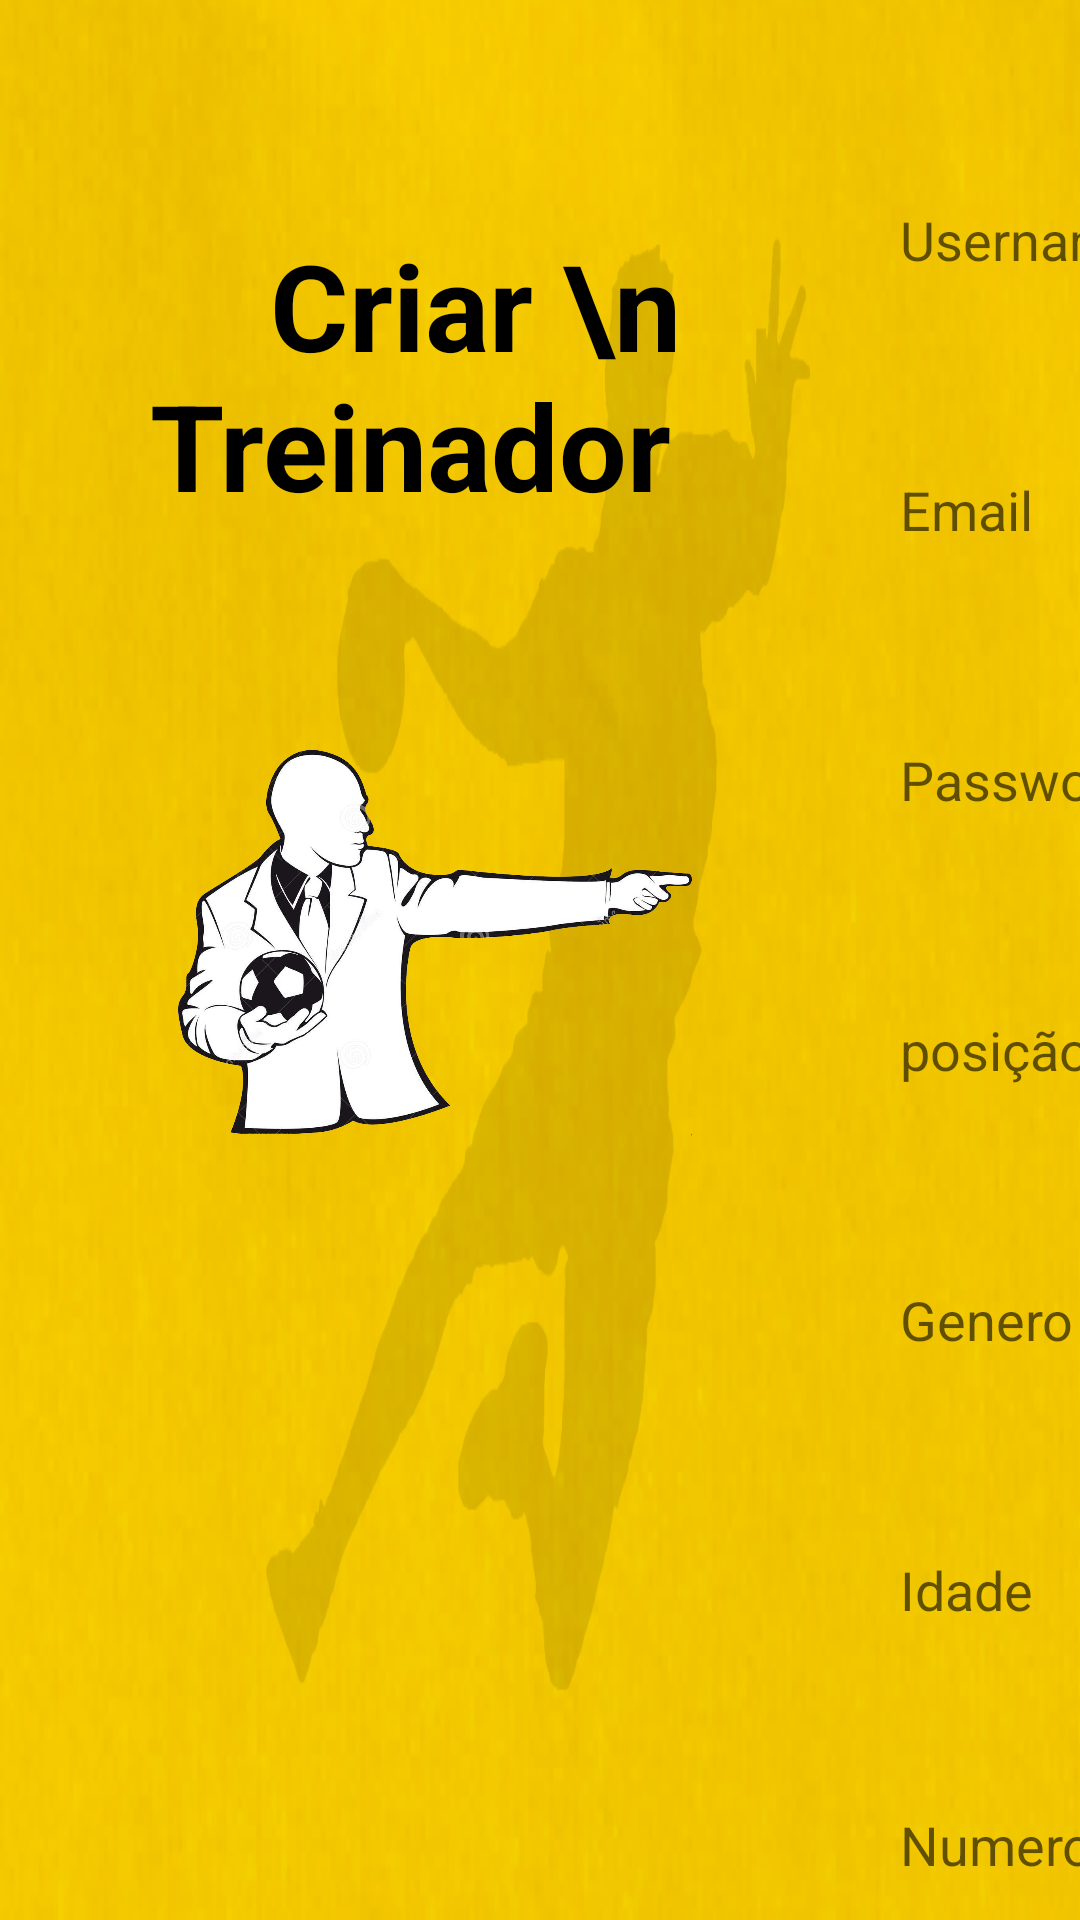

Reconstruct the res/layout file that produces this screen, plus the resources it refers to.
<!-- AndroidManifest.xml: application theme Theme.ABC_connected -->
<!-- res/layout/activity_criartreinador.xml -->
<?xml version="1.0" encoding="utf-8"?>
<RelativeLayout  xmlns:android="http://schemas.android.com/apk/res/android"
    xmlns:app="http://schemas.android.com/apk/res-auto"
    xmlns:tools="http://schemas.android.com/tools"
    android:layout_width="match_parent"
    android:layout_height="match_parent"
    tools:context=".CriarAtleta"
    android:background="@drawable/background_tablet">

    <TextView
        android:id="@+id/textView24"
        android:layout_width="200dp"
        android:layout_height="wrap_content"
        android:layout_marginHorizontal="50dp"
        android:layout_marginVertical="75dp"
        android:text="    Criar \nTreinador"
        android:textColor="@color/black"
        android:textSize="40dp"
        android:textStyle="bold" />

    <TextView
        android:id="@+id/signUpErrorView2"
        android:layout_width="match_parent"
        android:layout_height="wrap_content"
        app:layout_constraintBottom_toBottomOf="parent"
        app:layout_constraintTop_toTopOf="parent"
        app:layout_constraintVertical_bias="0.957"
        tools:layout_editor_absoluteX="0dp" />

    <EditText
        android:id="@+id/nome22"
        android:layout_width="10000dp"
        android:layout_height="60dp"
        android:layout_marginHorizontal="300dp"
        android:layout_marginTop="680dp"
        android:background="@drawable/bg_edittext"
        android:hint="Nome"
        android:inputType="textEmailAddress" />

    <EditText
        android:id="@+id/numero22"
        android:layout_width="10000dp"
        android:layout_height="60dp"
        android:layout_marginHorizontal="300dp"
        android:layout_marginTop="590dp"
        android:background="@drawable/bg_edittext"
        android:hint="Numero"
        android:inputType="textEmailAddress" />

    <EditText
        android:id="@+id/idade22"
        android:layout_width="10000dp"
        android:layout_height="60dp"
        android:layout_marginHorizontal="300dp"
        android:layout_marginTop="500dp"
        android:background="@drawable/bg_edittext"
        android:hint="Idade"
        android:inputType="textEmailAddress" />

    <EditText
        android:id="@+id/genero22"
        android:layout_width="10000dp"
        android:layout_height="60dp"
        android:layout_marginHorizontal="300dp"
        android:layout_marginTop="410dp"
        android:background="@drawable/bg_edittext"
        android:hint="Genero"
        android:inputType="textEmailAddress" />

    <EditText
        android:id="@+id/pos22"
        android:layout_width="10000dp"
        android:layout_height="60dp"
        android:layout_marginHorizontal="300dp"
        android:layout_marginTop="320dp"
        android:background="@drawable/bg_edittext"
        android:hint="posição"
        android:inputType="textEmailAddress" />

    <EditText
        android:id="@+id/pass22"
        android:layout_width="10000dp"
        android:layout_height="60dp"
        android:layout_marginHorizontal="300dp"
        android:layout_marginTop="230dp"
        android:background="@drawable/bg_edittext"
        android:hint="Password"
        android:inputType="textPassword" />

    <EditText
        android:id="@+id/mail22"
        android:layout_width="10000dp"
        android:layout_height="60dp"
        android:layout_marginHorizontal="300dp"
        android:layout_marginTop="140dp"
        android:background="@drawable/bg_edittext"
        android:hint="Email"
        android:inputType="textEmailAddress" />

    <EditText
        android:id="@+id/user22"
        android:layout_width="10000dp"
        android:layout_height="60dp"
        android:layout_marginHorizontal="300dp"
        android:layout_marginTop="50dp"
        android:background="@drawable/bg_edittext"
        android:hint="Username"
        android:inputType="textEmailAddress" />

    <Button
        android:id="@+id/criar25"
        android:layout_width="167dp"
        android:layout_height="72dp"
        android:layout_marginHorizontal="1050dp"
        android:layout_marginVertical="675dp"
        android:background="@drawable/button"
        android:text="criar"
        android:textColor="@color/black"
        android:textSize="24sp"
        app:backgroundTint="@null" />

    <ImageView
        android:id="@+id/imageView18"
        android:layout_width="300dp"
        android:layout_height="250dp"
        android:layout_marginHorizontal="1000dp"
        android:layout_marginVertical="15dp"
        app:srcCompat="@drawable/img" />

    <ImageView
        android:id="@+id/imageView19"
        android:layout_width="240dp"
        android:layout_height="400dp"
        android:layout_marginHorizontal="25dp"
        android:layout_marginVertical="250dp"
        app:srcCompat="@drawable/treinador" />

</RelativeLayout>
<!-- resources referenced by this layout -->
<resources>
  <color name="black">#FF000000</color>
  <!-- drawable background_tablet: png bitmap (drawable, 362076 bytes) -->
  <!-- drawable button (drawable) -->
  <?xml version="1.0" encoding="UTF-8"?>
  <shape xmlns:android="http://schemas.android.com/apk/res/android">
      <corners android:radius="10dp" />
      <stroke android:color="#000000" android:width="3dp"/>
      <solid android:color="#faeeb2" />
  </shape>
  <!-- drawable img: png bitmap (drawable, 39508 bytes) -->
  <!-- drawable treinador: png bitmap (drawable, 355498 bytes) -->
  <style name="Theme.ABC_connected" parent="Theme.MaterialComponents.DayNight.DarkActionBar">
          
          <item name="colorPrimary">@color/purple_500</item>
          <item name="colorPrimaryVariant">@color/purple_700</item>
          <item name="colorOnPrimary">@color/white</item>
          
          <item name="colorSecondary">@color/teal_200</item>
          <item name="colorSecondaryVariant">@color/teal_700</item>
          <item name="colorOnSecondary">@color/black</item>
          
          <item name="android:statusBarColor" tools:targetApi="l">?attr/colorPrimaryVariant</item>
          
          <item name="windowActionBar">false</item>
          <item name="windowNoTitle">true</item>
      </style>
  <color name="purple_500">#000000</color>
  <color name="purple_700">#FFCD01</color>
  <color name="white">#FFFFFF</color>
  <color name="teal_200">#FF03DAC5</color>
  <color name="teal_700">#FF018786</color>
</resources>
